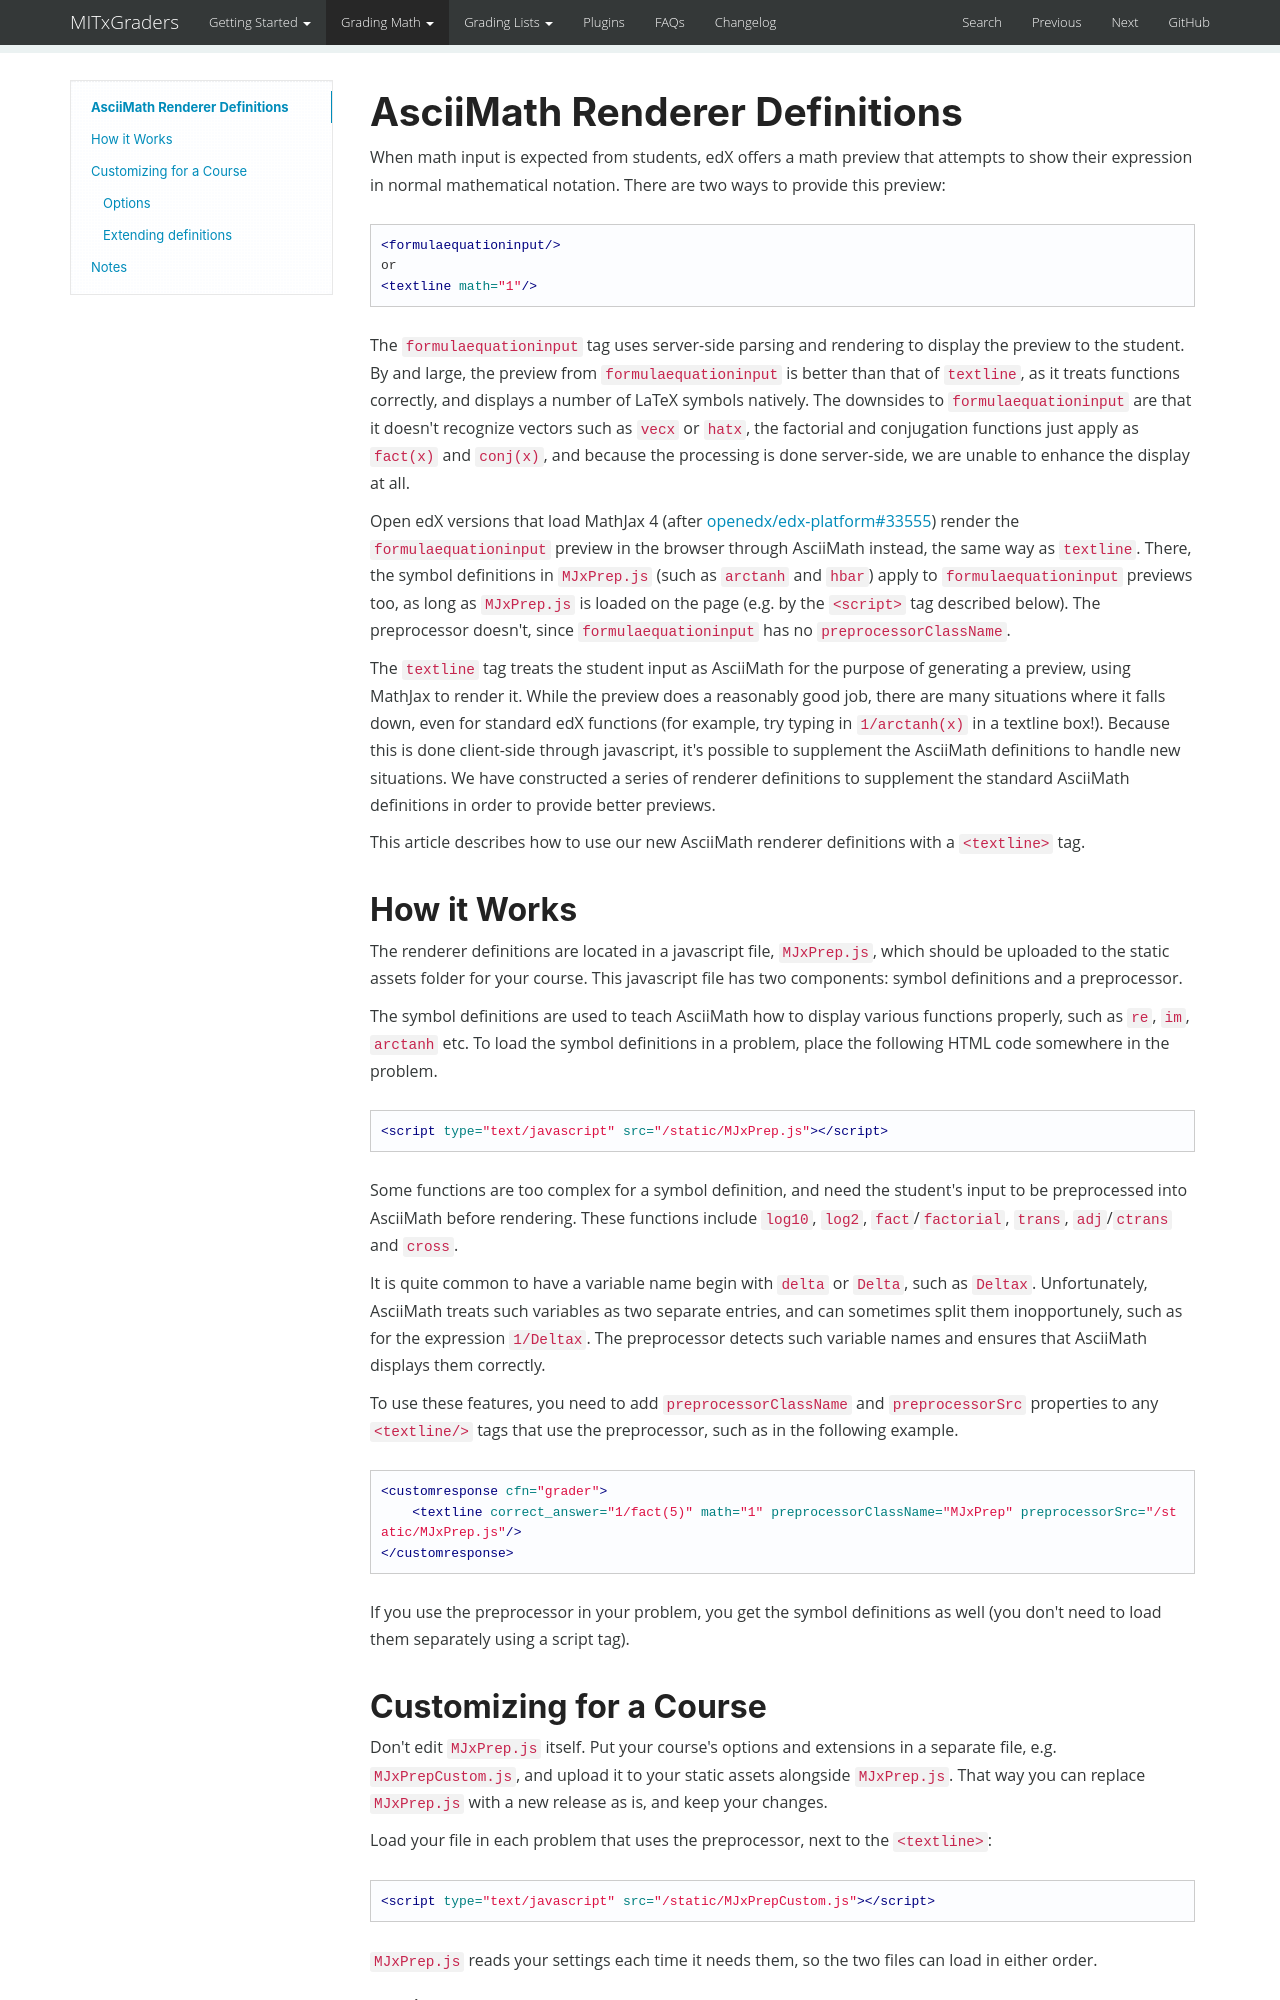

repository: mitodl/mitx-grading-library · page: grading_math/renderer/index.html · generator: mkdocs

# AsciiMath Renderer Definitions

When math input is expected from students, edX offers a math preview that attempts to show their expression in normal mathematical notation. There are two ways to provide this preview:

```XML
<formulaequationinput/>
or
<textline math="1"/>
```

The `formulaequationinput` tag uses server-side parsing and rendering to display the preview to the student. By and large, the preview from `formulaequationinput` is better than that of `textline`, as it treats functions correctly, and displays a number of LaTeX symbols natively. The downsides to `formulaequationinput` are that it doesn't recognize vectors such as `vecx` or `hatx`, the factorial and conjugation functions just apply as `fact(x)` and `conj(x)`, and because the processing is done server-side, we are unable to enhance the display at all.

Open edX versions that load MathJax 4 (after [openedx/edx-platform#33555](https://github.com/openedx/edx-platform/pull/33555)) render the `formulaequationinput` preview in the browser through AsciiMath instead, the same way as `textline`. There, the symbol definitions in `MJxPrep.js` (such as `arctanh` and `hbar`) apply to `formulaequationinput` previews too, as long as `MJxPrep.js` is loaded on the page (e.g. by the `<script>` tag described below). The preprocessor doesn't, since `formulaequationinput` has no `preprocessorClassName`.

The `textline` tag treats the student input as AsciiMath for the purpose of generating a preview, using MathJax to render it. While the preview does a reasonably good job, there are many situations where it falls down, even for standard edX functions (for example, try typing in `1/arctanh(x)` in a textline box!). Because this is done client-side through javascript, it's possible to supplement the AsciiMath definitions to handle new situations. We have constructed a series of renderer definitions to supplement the standard AsciiMath definitions in order to provide better previews.

This article describes how to use our new AsciiMath renderer definitions with a `<textline>` tag.


## How it Works

The renderer definitions are located in a javascript file, `MJxPrep.js`, which should be uploaded to the static assets folder for your course. This javascript file has two components: symbol definitions and a preprocessor.

The symbol definitions are used to teach AsciiMath how to display various functions properly, such as `re`, `im`, `arctanh` etc. To load the symbol definitions in a problem, place the following HTML code somewhere in the problem.

```XML
<script type="text/javascript" src="/static/MJxPrep.js"></script>
```

Some functions are too complex for a symbol definition, and need the student's input to be preprocessed into AsciiMath before rendering. These functions include `log10`, `log2`, `fact`/`factorial`, `trans`, `adj`/`ctrans` and `cross`.

It is quite common to have a variable name begin with `delta` or `Delta`, such as `Deltax`. Unfortunately, AsciiMath treats such variables as two separate entries, and can sometimes split them inopportunely, such as for the expression `1/Deltax`. The preprocessor detects such variable names and ensures that AsciiMath displays them correctly.

To use these features, you need to add `preprocessorClassName` and `preprocessorSrc` properties to any `<textline/>` tags that use the preprocessor, such as in the following example.

```XML
<customresponse cfn="grader">
    <textline correct_answer="1/fact(5)" math="1" preprocessorClassName="MJxPrep" preprocessorSrc="/static/MJxPrep.js"/>
</customresponse>
```

If you use the preprocessor in your problem, you get the symbol definitions as well (you don't need to load them separately using a script tag).
